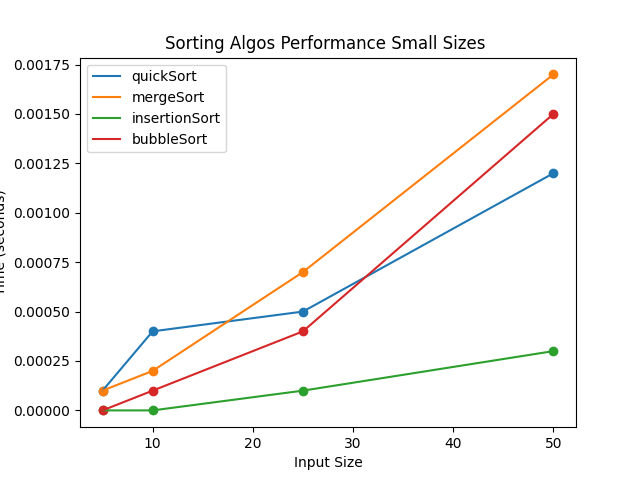

Data behind this chart, as committed beside it:
size, quickSort, mergeSort, insertionSort, bubbleSort
5, 0.0001, 0.0001, 0.0, 0.0
10, 0.0004, 0.0002, 0.0, 0.0001
25, 0.0005, 0.0007, 0.0001, 0.0004
50, 0.0012, 0.0017, 0.0003, 0.0015
